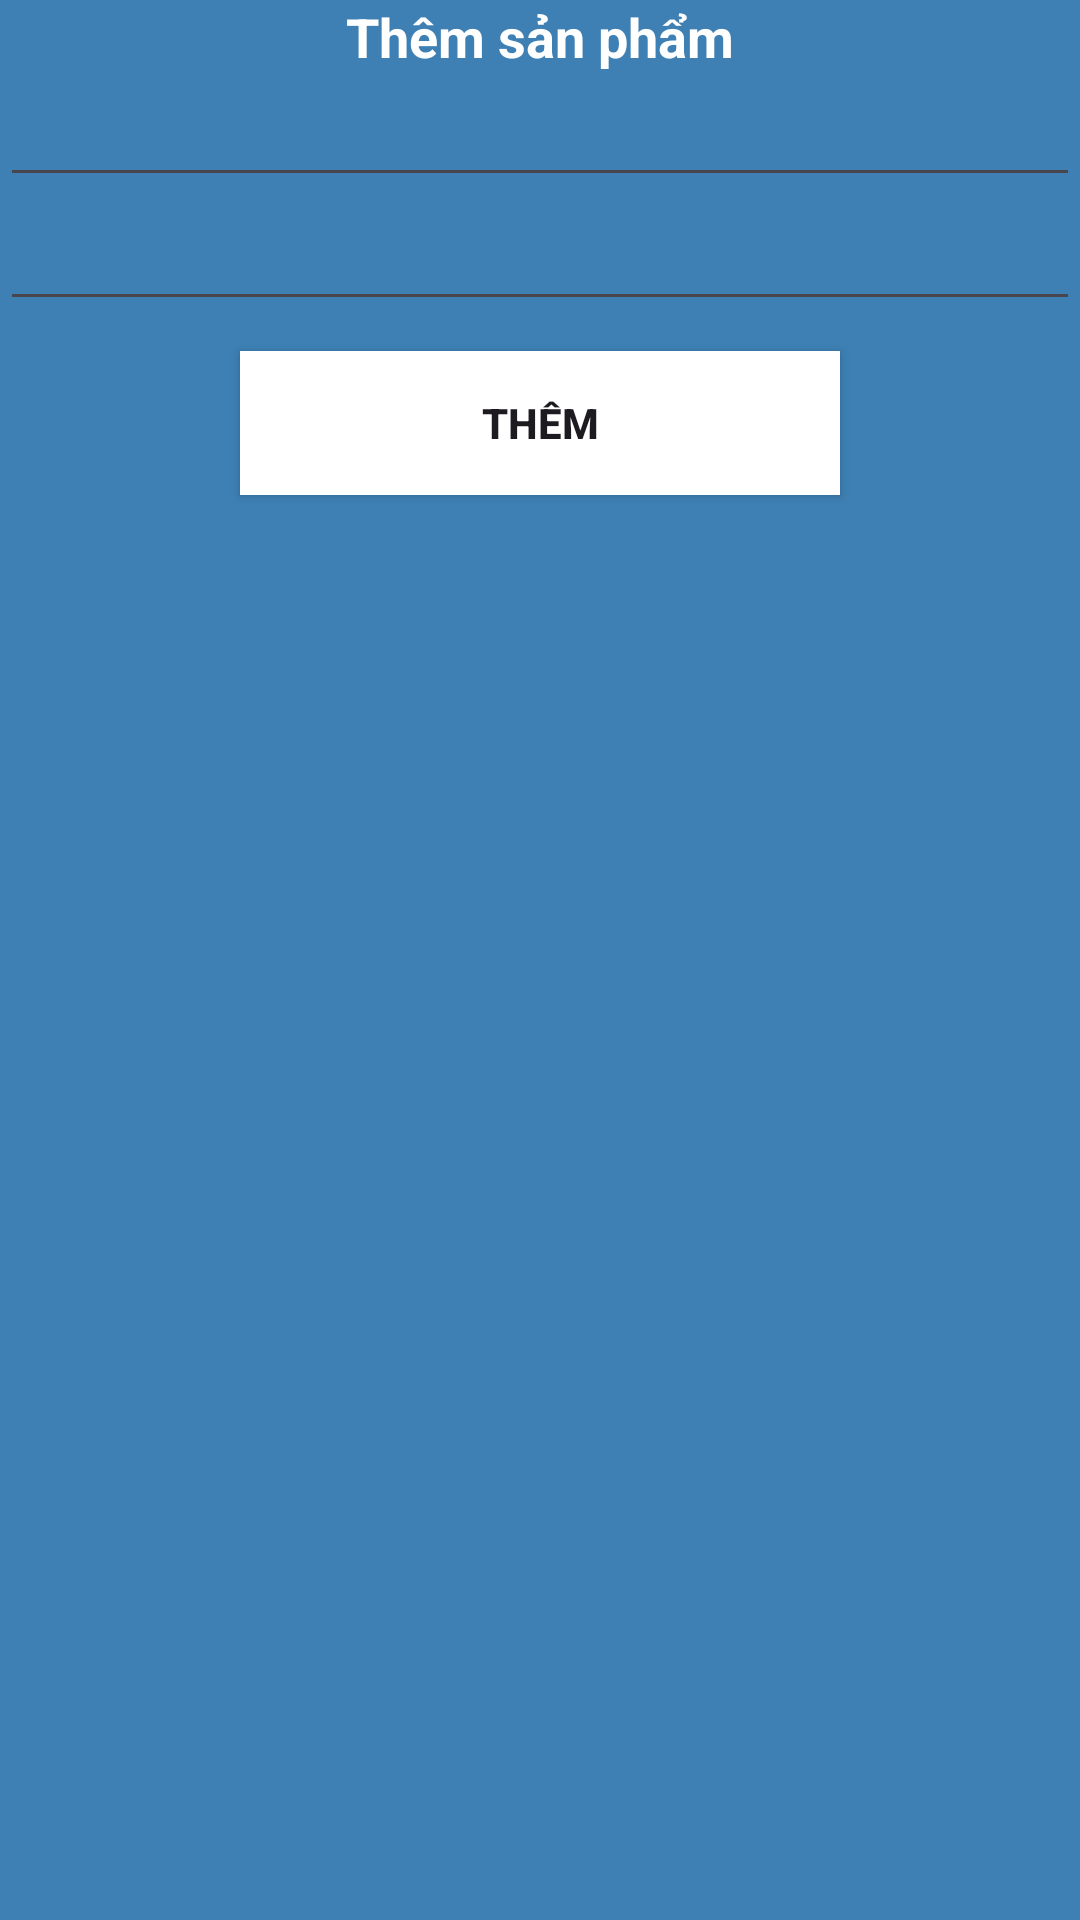

This screen was rendered from an Android layout file. Write that file and the resources it references.
<!-- AndroidManifest.xml: application theme Theme.QLDA_bantrsua -->
<!-- res/layout/insert_product_dialog.xml -->
<?xml version="1.0" encoding="utf-8"?>
<LinearLayout xmlns:android="http://schemas.android.com/apk/res/android"
    android:layout_width="match_parent"
    android:layout_height="wrap_content"
    android:background="#3E80B4"
    android:orientation="vertical" >
    <TextView
        android:layout_width="match_parent"
        android:layout_height="wrap_content"
        android:text="Thêm sản phẩm"
        android:textStyle="bold"
        android:textColor="@color/white"
        android:textAlignment="center"
        android:textSize="18sp"
        />

    <EditText
        android:id="@+id/name"
        android:layout_width="match_parent"
        android:layout_height="wrap_content"/>

    <EditText
        android:id="@+id/price"
        android:layout_width="match_parent"
        android:layout_height="wrap_content"/>

    <LinearLayout
        android:layout_width="wrap_content"
        android:layout_height="wrap_content"
        android:layout_gravity="center"
        android:background="#3E80B4"
        android:orientation="horizontal" >

        <Button
            android:id="@+id/btn_yes"
            android:layout_width="200dp"
            android:layout_height="wrap_content"
            android:layout_margin="10dp"
            android:background="@android:color/white"
            android:clickable="true"
            android:text="Thêm"
            android:textStyle="bold" />
    </LinearLayout>

</LinearLayout>
<!-- resources referenced by this layout -->
<resources>
  <style name="Theme.QLDA_bantrsua" parent="Base.Theme.QLDA_bantrsua" />
  <style name="Base.Theme.QLDA_bantrsua" parent="Theme.Material3.DayNight.NoActionBar">
          
          
      </style>
  <!-- not gathered from this repository: default colours our renderer supplied (Android Studio template values) -->
  <color name="white">#FFFFFFFF</color>
</resources>
